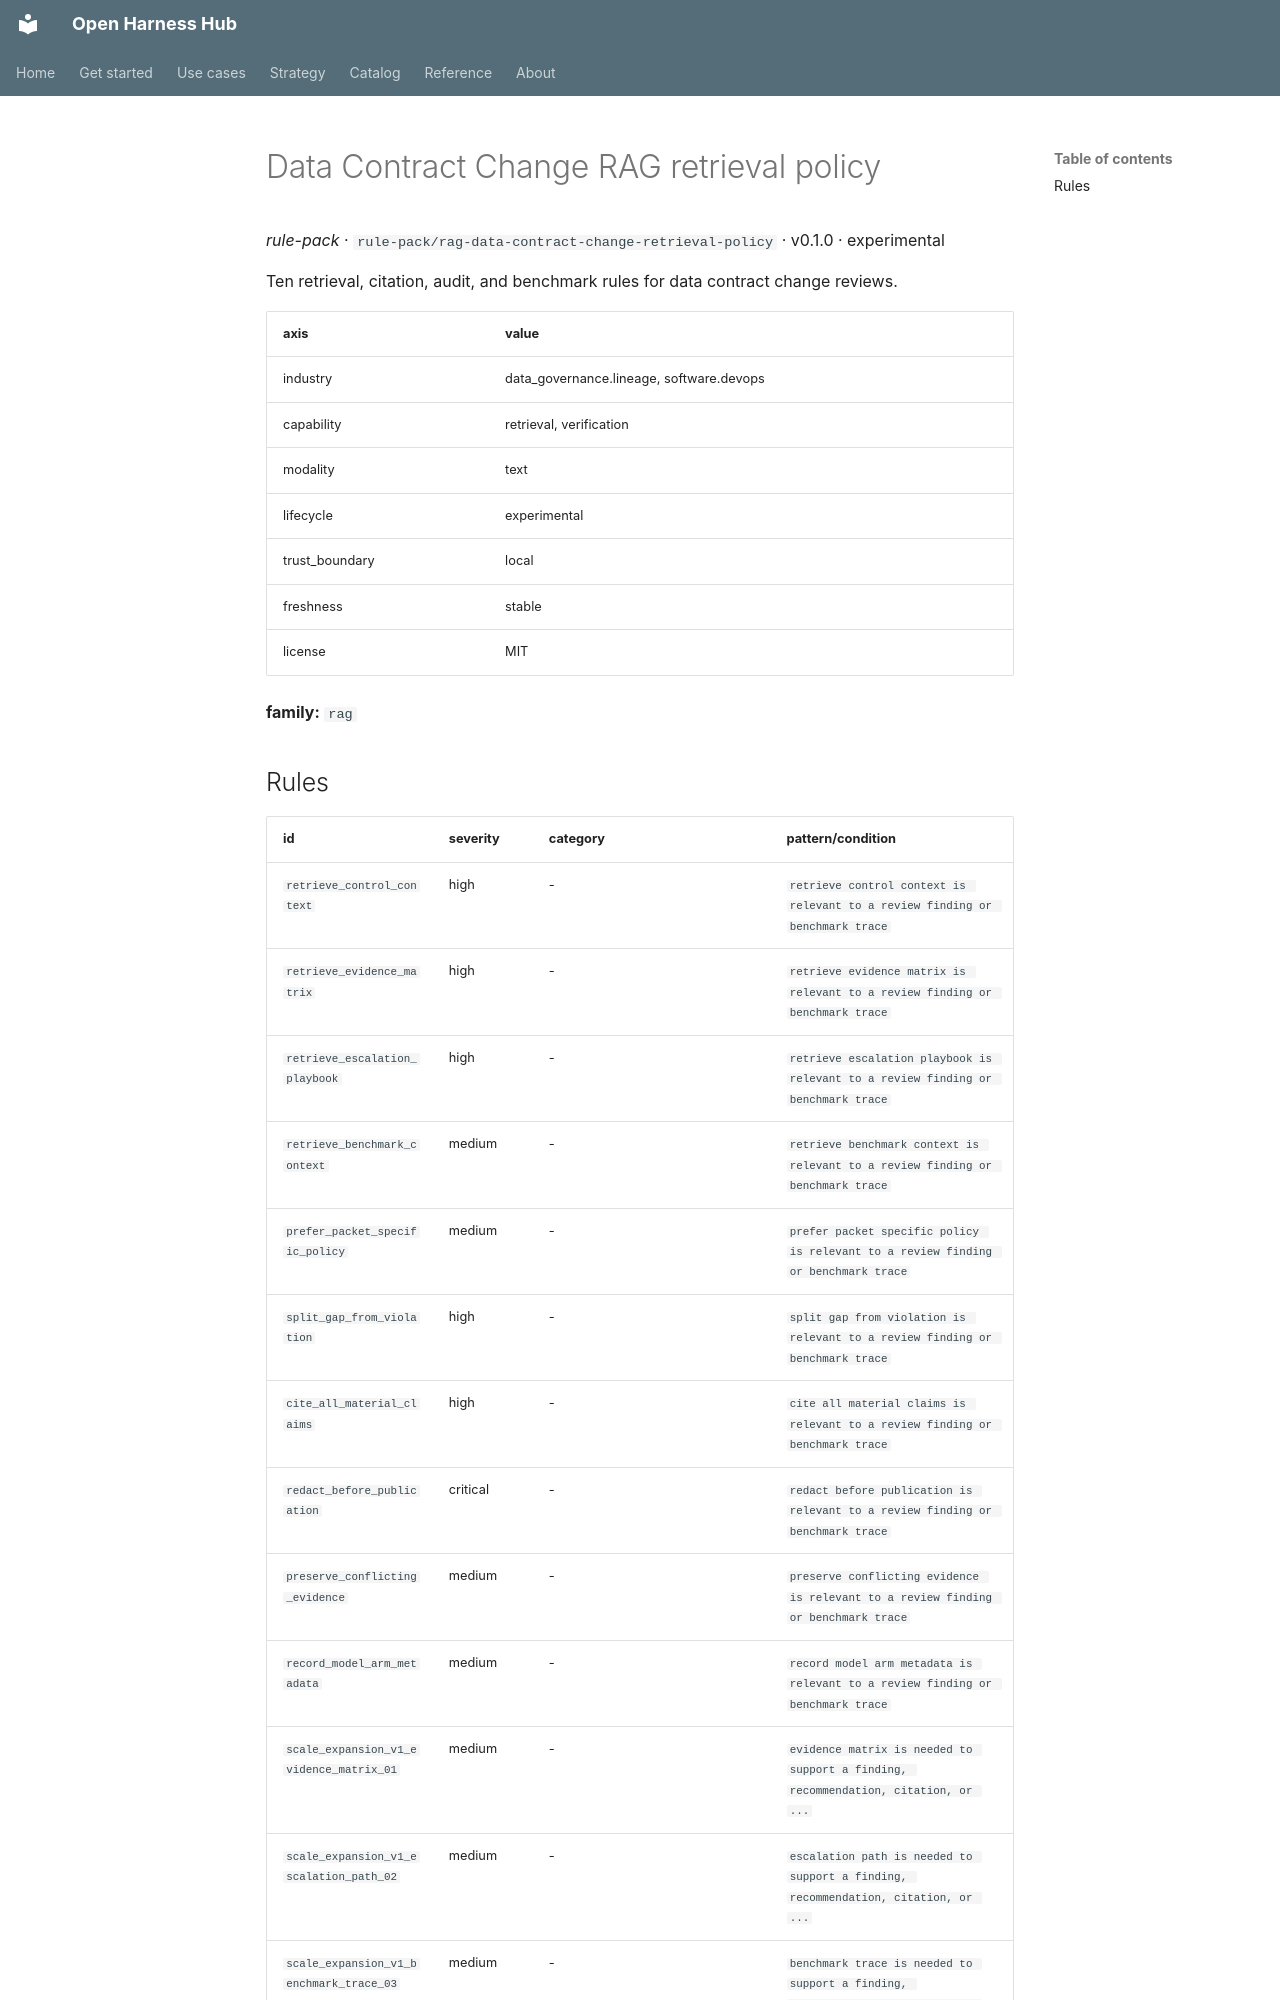

repository: Amarel-Taylor-Scott/open-harness-hub · page: catalog/rule-pack_rag-data-contract-change-retrieval-policy/index.html · generator: mkdocs

# Data Contract Change RAG retrieval policy

*rule-pack* · `rule-pack/rag-data-contract-change-retrieval-policy` · v0.1.0 · experimental

Ten retrieval, citation, audit, and benchmark rules for data contract change reviews.

| axis | value |
|---|---|
| industry | data_governance.lineage, software.devops |
| capability | retrieval, verification |
| modality | text |
| lifecycle | experimental |
| trust_boundary | local |
| freshness | stable |
| license | MIT |



**family:** `rag`
